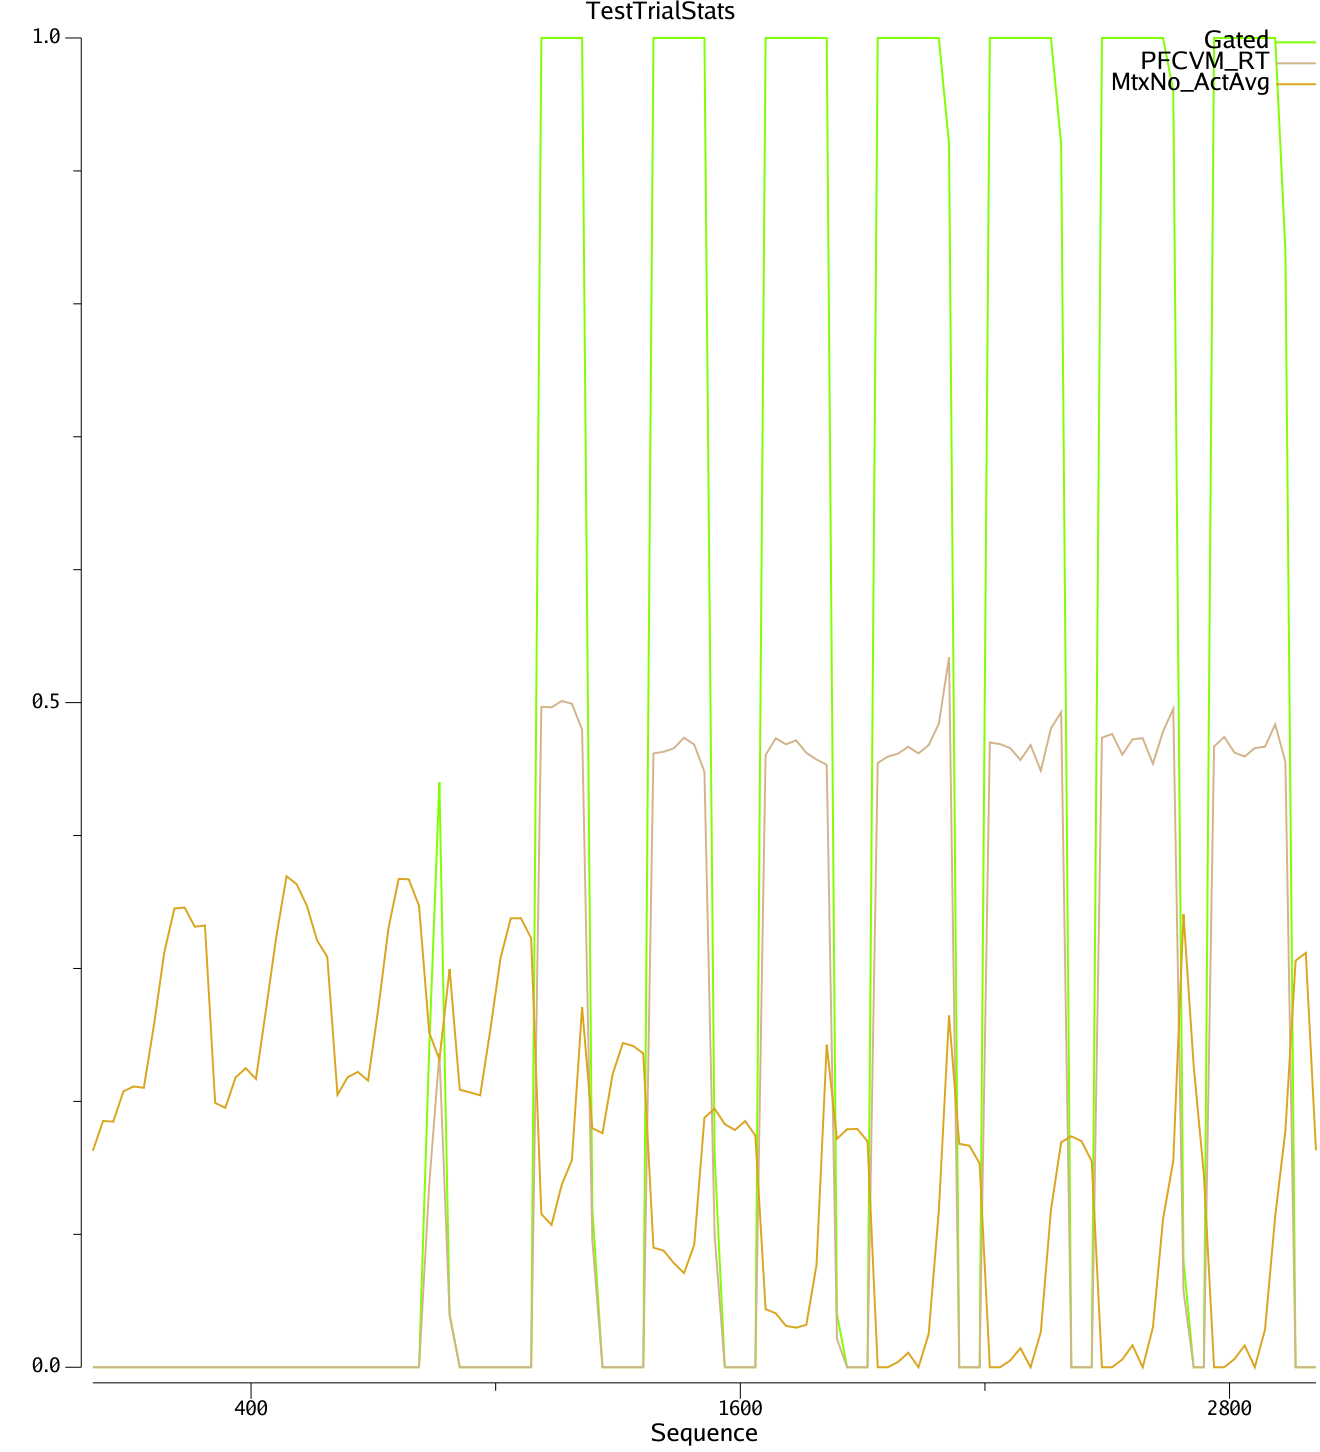

Data behind this chart, as committed beside it:
$TrialName	#Run	#Epoch	#Sequence	#RunName	#ACCPos	#ACCNeg	#Gated	#Should	#Match	#Rew	#PFCVM_RT	#MtxGo_ActAvg[1:0]<1:1>	#MtxNo_ActAvg[1:0]<1:1>	#PFCVM_ActAvg[1:0]<1:1>
0.000000_0.000000	0	0	12	0	0	0	0	0	1	1	0	0.3018	0.1628	0.09689
0.000000_0.100000	0	0	37	0	0	0.1	0	0	1	1	0	0.33	0.1852	0.0919
0.000000_0.200000	0	0	62	0	0	0.2	0	0	1	1	0	0.2772	0.1848	0.06297
0.000000_0.300000	0	0	87	0	0	0.3	0	0	1	1	0	0.2239	0.2075	0.05966
0.000000_0.400000	0	0	112	0	0	0.4	0	0	1	1	0	0.2726	0.2112	0.06889
0.000000_0.500000	0	0	137	0	0	0.5	0	0	1	1	0	0.24	0.2102	0.06236
0.000000_0.600000	0	0	162	0	0	0.6	0	0	1	1	0	0.1349	0.2577	0.03588
0.000000_0.700000	0	0	187	0	0	0.7	0	0	1	1	0	0.000877	0.3117	0.0002335
0.000000_0.800000	0	0	212	0	0	0.8	0	0	1	1	0	0	0.3451	0
0.000000_0.900000	0	0	237	0	0	0.9	0	0	1	1	0	0	0.3459	0
0.000000_1.000000	0	0	262	0	0	1	0	0	1	1	0	0	0.3314	0
0.100000_0.000000	0	0	287	0	0.1	0	0	1	0	-1	0	0.1249	0.3323	0.003124
0.100000_0.100000	0	0	312	0	0.1	0.1	0	0	1	1	0	0.3508	0.1988	0.08782
0.100000_0.200000	0	0	337	0	0.1	0.2	0	0	1	1	0	0.2874	0.1952	0.05815
0.100000_0.300000	0	0	362	0	0.1	0.3	0	0	1	1	0	0.199	0.218	0.05544
0.100000_0.400000	0	0	387	0	0.1	0.4	0	0	1	1	0	0.2827	0.225	0.06152
0.100000_0.500000	0	0	412	0	0.1	0.5	0	0	1	1	0	0.2214	0.2169	0.05815
0.100000_0.600000	0	0	437	0	0.1	0.6	0	0	1	1	0	0.1284	0.2696	0.02534
0.100000_0.700000	0	0	462	0	0.1	0.7	0	0	1	1	0	6.7286815379769E-33	0.324	6.393730155360939E-30
0.100000_0.800000	0	0	487	0	0.1	0.8	0	0	1	1	0	0	0.3694	0
0.100000_0.900000	0	0	512	0	0.1	0.9	0	0	1	1	0	0	0.3634	0
0.100000_1.000000	0	0	537	0	0.1	1	0	0	1	1	0	0	0.3471	0
0.200000_0.000000	0	0	562	0	0.2	0	0	1	0	-1	0	0.1292	0.3211	0.003971
0.200000_0.100000	0	0	587	0	0.2	0.1	0	1	0	-1	0	0.1445	0.3087	0.007049
0.200000_0.200000	0	0	612	0	0.2	0.2	0	0	1	1	0	0.2896	0.205	0.06353
0.200000_0.300000	0	0	637	0	0.2	0.3	0	0	1	1	0	0.2209	0.2181	0.0575
0.200000_0.400000	0	0	662	0	0.2	0.4	0	0	1	1	0	0.2856	0.2222	0.06294
0.200000_0.500000	0	0	687	0	0.2	0.5	0	0	1	1	0	0.2217	0.2157	0.05291
0.200000_0.600000	0	0	712	0	0.2	0.6	0	0	1	1	0	0.1271	0.2694	0.02637
0.200000_0.700000	0	0	737	0	0.2	0.7	0	0	1	1	0	2.2323659840425507E-39	0.3301	1.696221164954272E-38
0.200000_0.800000	0	0	762	0	0.2	0.8	0	0	1	1	0	0	0.3674	0
0.200000_0.900000	0	0	787	0	0.2	0.9	0	0	1	1	0	0	0.3671	0
0.200000_1.000000	0	0	812	0	0.2	1	0	0	1	1	0	0	0.3471	0
0.300000_0.000000	0	0	837	0	0.3	0	0.24	1	0.24	-0.52	0.1372	0.1799	0.2518	0.04993
0.300000_0.100000	0	0	862	0	0.3	0.1	0.44	1	0.44	-0.12	0.236	0.2406	0.2315	0.07593
0.300000_0.200000	0	0	887	0	0.3	0.2	0.04	1	0.04	-0.92	0.0388	0.1238	0.2995	0.01249
0.300000_0.300000	0	0	912	0	0.3	0.3	0	0	1	1	0	0.2713	0.2087	0.07665
0.300000_0.400000	0	0	937	0	0.3	0.4	0	0	1	1	0	0.2788	0.2068	0.07713
0.300000_0.500000	0	0	962	0	0.3	0.5	0	0	1	1	0	0.2364	0.2045	0.05902
0.300000_0.600000	0	0	987	0	0.3	0.6	0	0	1	1	0	0.1275	0.254	0.02871
0.300000_0.700000	0	0	1012	0	0.3	0.7	0	0	1	1	0	4.993096374525491E-39	0.308	8.38030829625881E-38
0.300000_0.800000	0	0	1037	0	0.3	0.8	0	0	1	1	0	0	0.3377	0
0.300000_0.900000	0	0	1062	0	0.3	0.9	0	0	1	1	0	0	0.3378	0
0.300000_1.000000	0	0	1087	0	0.3	1	0	0	1	1	0	0	0.3228	0
0.400000_0.000000	0	0	1112	0	0.4	0	1	1	1	1	0.4968	0.3809	0.1152	0.174
0.400000_0.100000	0	0	1137	0	0.4	0.1	1	1	1	1	0.4964	0.3888	0.1071	0.1748
0.400000_0.200000	0	0	1162	0	0.4	0.2	1	1	1	1	0.5012	0.3962	0.1373	0.182
0.400000_0.300000	0	0	1187	0	0.4	0.3	1	1	1	1	0.4992	0.3809	0.1559	0.1708
0.400000_0.400000	0	0	1212	0	0.4	0.4	1	0	0	-1	0.4796	0.1807	0.271	0.06015
0.400000_0.500000	0	0	1237	0	0.4	0.5	0.12	0	0.88	0.76	0.0962	0.2903	0.1798	0.07316
0.400000_0.600000	0	0	1262	0	0.4	0.6	0	0	1	1	0	0.1487	0.1761	0.04332
0.400000_0.700000	0	0	1287	0	0.4	0.7	0	0	1	1	0	0.05521	0.2206	0.002823
0.400000_0.800000	0	0	1312	0	0.4	0.8	0	0	1	1	0	0.05649	0.2439	0.003135
0.400000_0.900000	0	0	1337	0	0.4	0.9	0	0	1	1	0	0.05883	0.2418	0.002449
0.400000_1.000000	0	0	1362	0	0.4	1	0	0	1	1	0	0.06551	0.2361	0.007963
0.500000_0.000000	0	0	1387	0	0.5	0	1	1	1	1	0.4618	0.4493	0.08998	0.2029
0.500000_0.100000	0	0	1412	0	0.5	0.1	1	1	1	1	0.463	0.4619	0.08774	0.2036
0.500000_0.200000	0	0	1437	0	0.5	0.2	1	1	1	1	0.4656	0.4667	0.07834	0.2082
0.500000_0.300000	0	0	1462	0	0.5	0.3	1	1	1	1	0.4736	0.4579	0.07082	0.2051
0.500000_0.400000	0	0	1487	0	0.5	0.4	1	1	1	1	0.4684	0.459	0.09204	0.198
... 61 more rows
